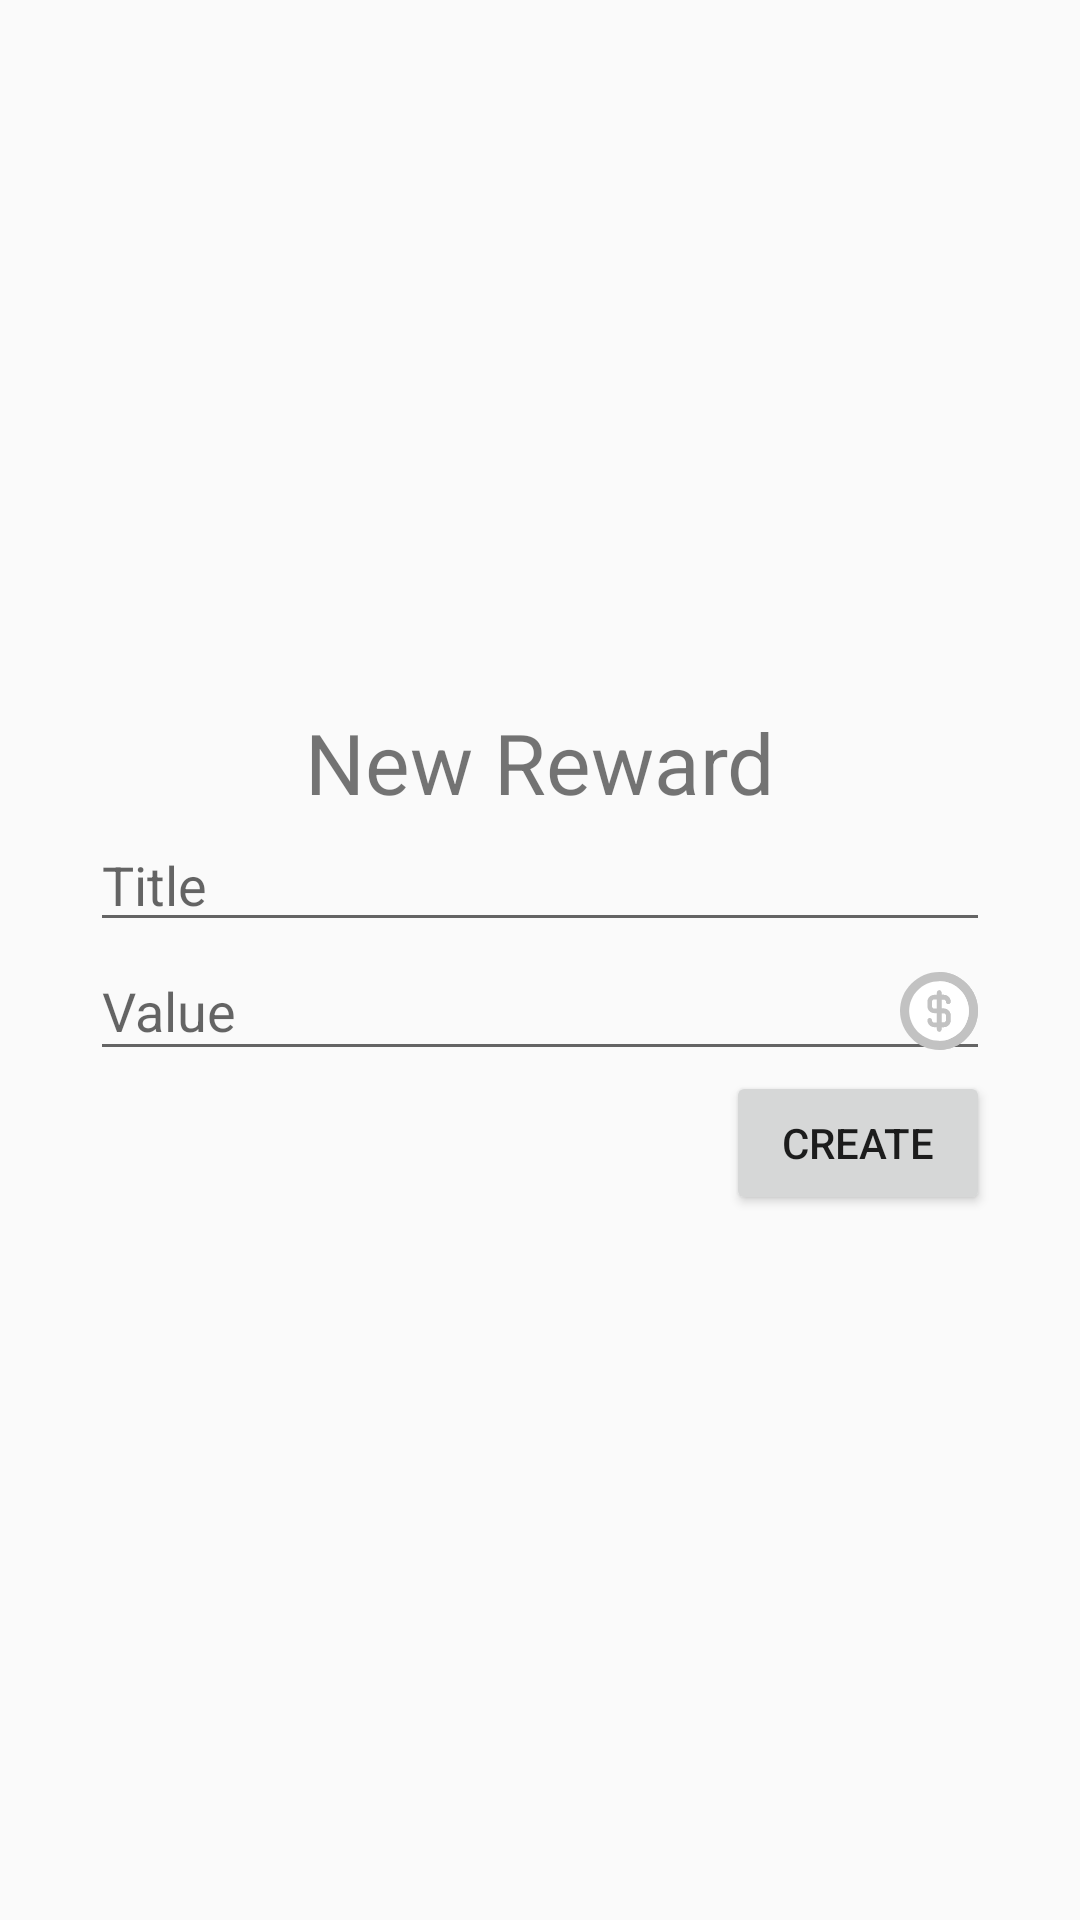

This screen was rendered from an Android layout file. Write that file and the resources it references.
<!-- AndroidManifest.xml: application theme AppTheme -->
<!-- res/layout/activity_new_reward.xml -->
<?xml version="1.0" encoding="utf-8"?>
<android.support.constraint.ConstraintLayout xmlns:android="http://schemas.android.com/apk/res/android"
    android:id="@+id/new_task_layout"
    xmlns:app="http://schemas.android.com/apk/res-auto"
    xmlns:tools="http://schemas.android.com/tools"
    android:layout_width="match_parent"
    android:layout_height="match_parent"
    tools:context=".activities.NewTaskActivity">

    <LinearLayout
        android:id="@+id/task_container"
        android:layout_width="wrap_content"
        android:layout_height="wrap_content"
        android:orientation="vertical"
        app:layout_constraintBottom_toBottomOf="parent"
        app:layout_constraintEnd_toEndOf="parent"
        app:layout_constraintStart_toStartOf="parent"
        app:layout_constraintTop_toTopOf="parent">

        <TextView
            android:id="@+id/txt_new_reward_screen_title"
            android:layout_width="wrap_content"
            android:layout_height="wrap_content"
            android:layout_gravity="center"
            android:text="@string/screen_title_new_reward"
            android:textSize="28sp" />

        <EditText
            android:id="@+id/edt_reward_title"
            android:layout_width="@dimen/edit_field_width"
            android:layout_height="wrap_content"
            android:hint="@string/hint_reward_name"
            android:imeOptions="actionNext"
            android:inputType="textAutoComplete|textAutoCorrect" />

        <EditText
            android:id="@+id/edt_reward_cost"
            android:layout_width="@dimen/edit_field_width"
            android:layout_height="wrap_content"
            android:hint="@string/hint_task_value"
            android:imeOptions="actionDone"
            android:inputType="number"
            android:drawablePadding="16dp"
            android:drawableEnd="@drawable/ic_coin_grey"/>

        <android.support.v7.widget.AppCompatButton
            android:id="@+id/btn_save_reward"
            android:layout_width="wrap_content"
            android:layout_height="wrap_content"
            android:layout_gravity="end"
            android:text="@string/btn_create" />

    </LinearLayout>

</android.support.constraint.ConstraintLayout>
<!-- resources referenced by this layout -->
<resources>
  <dimen name="edit_field_width">300dp</dimen>
  <!-- drawable ic_coin_grey (drawable) -->
  <vector android:height="26dp" android:viewportHeight="512"
      android:viewportWidth="512" android:width="26dp" xmlns:android="http://schemas.android.com/apk/res/android">
      <path android:fillColor="#c2c2c2" android:pathData="M257,0C116.302,0 0,114.3 0,255s116.302,257 257,257s255,-116.3 255,-257S397.698,0 257,0z"/>
      <path android:fillColor="#c2c2c2" android:pathData="M512,255c0,140.7 -114.302,257 -255,257V0C397.698,0 512,114.3 512,255z"/>
      <path android:fillColor="#ffffff" android:pathData="M257,60C149.598,60 60,147.599 60,255s89.598,197 197,197s195,-89.599 195,-197S364.402,60 257,60z"/>
      <path android:fillColor="#ffffff" android:pathData="M452,255c0,107.401 -87.598,197 -195,197V60C364.402,60 452,147.599 452,255z"/>
      <path android:fillColor="#c2c2c2" android:pathData="M287,240h-15v-60h15c8.401,0 15,6.599 15,15c0,19.799 30,19.799 30,0c0,-24.901 -20.098,-45 -45,-45h-15v-15c0,-9.901 -7.5,-15 -15,-15s-15,5.099 -15,15v15h-17c-24.902,0 -45,20.099 -45,45v30c0,24.901 20.098,45 45,45h17v62h-17c-8.401,0 -15,-6.599 -15,-15c0,-19.799 -30,-19.799 -30,0c0,24.901 20.098,45 45,45h17v15c0,9.901 7.5,15 15,15s15,-5.099 15,-15v-15h15c24.902,0 45,-20.099 45,-45v-32C332,260.099 311.902,240 287,240zM242,240h-17c-8.401,0 -15,-6.599 -15,-15v-30c0,-8.401 6.599,-15 15,-15h17V240zM302,317c0,8.401 -6.599,15 -15,15h-15v-62h15c8.401,0 15,6.599 15,15V317z"/>
      <path android:fillColor="#c2c2c2" android:pathData="M287,240h-15v-60h15c8.401,0 15,6.599 15,15c0,19.799 30,19.799 30,0c0,-24.901 -20.098,-45 -45,-45h-15v-15c0,-9.901 -7.5,-15 -15,-15v272c7.5,0 15,-5.099 15,-15v-15h15c24.902,0 45,-20.099 45,-45v-32C332,260.099 311.902,240 287,240zM302,317c0,8.401 -6.599,15 -15,15h-15v-62h15c8.401,0 15,6.599 15,15V317z"/>
  </vector>
  <string name="btn_create">Create</string>
  <string name="hint_reward_name">Title</string>
  <string name="hint_task_value">Value</string>
  <string name="screen_title_new_reward">New Reward</string>
  <style name="AppTheme" parent="Theme.AppCompat.Light.DarkActionBar">
          
          <item name="colorPrimary">@color/colorPrimary</item>
          <item name="colorPrimaryDark">@color/colorPrimaryDark</item>
          <item name="colorAccent">@color/colorAccent</item>
      </style>
  <!-- not gathered from this repository: default colours our renderer supplied (Android Studio template values) -->
  <color name="colorPrimary">#FF6200EE</color>
  <color name="colorPrimaryDark">#FF3700B3</color>
  <color name="colorAccent">#FF03DAC5</color>
</resources>
